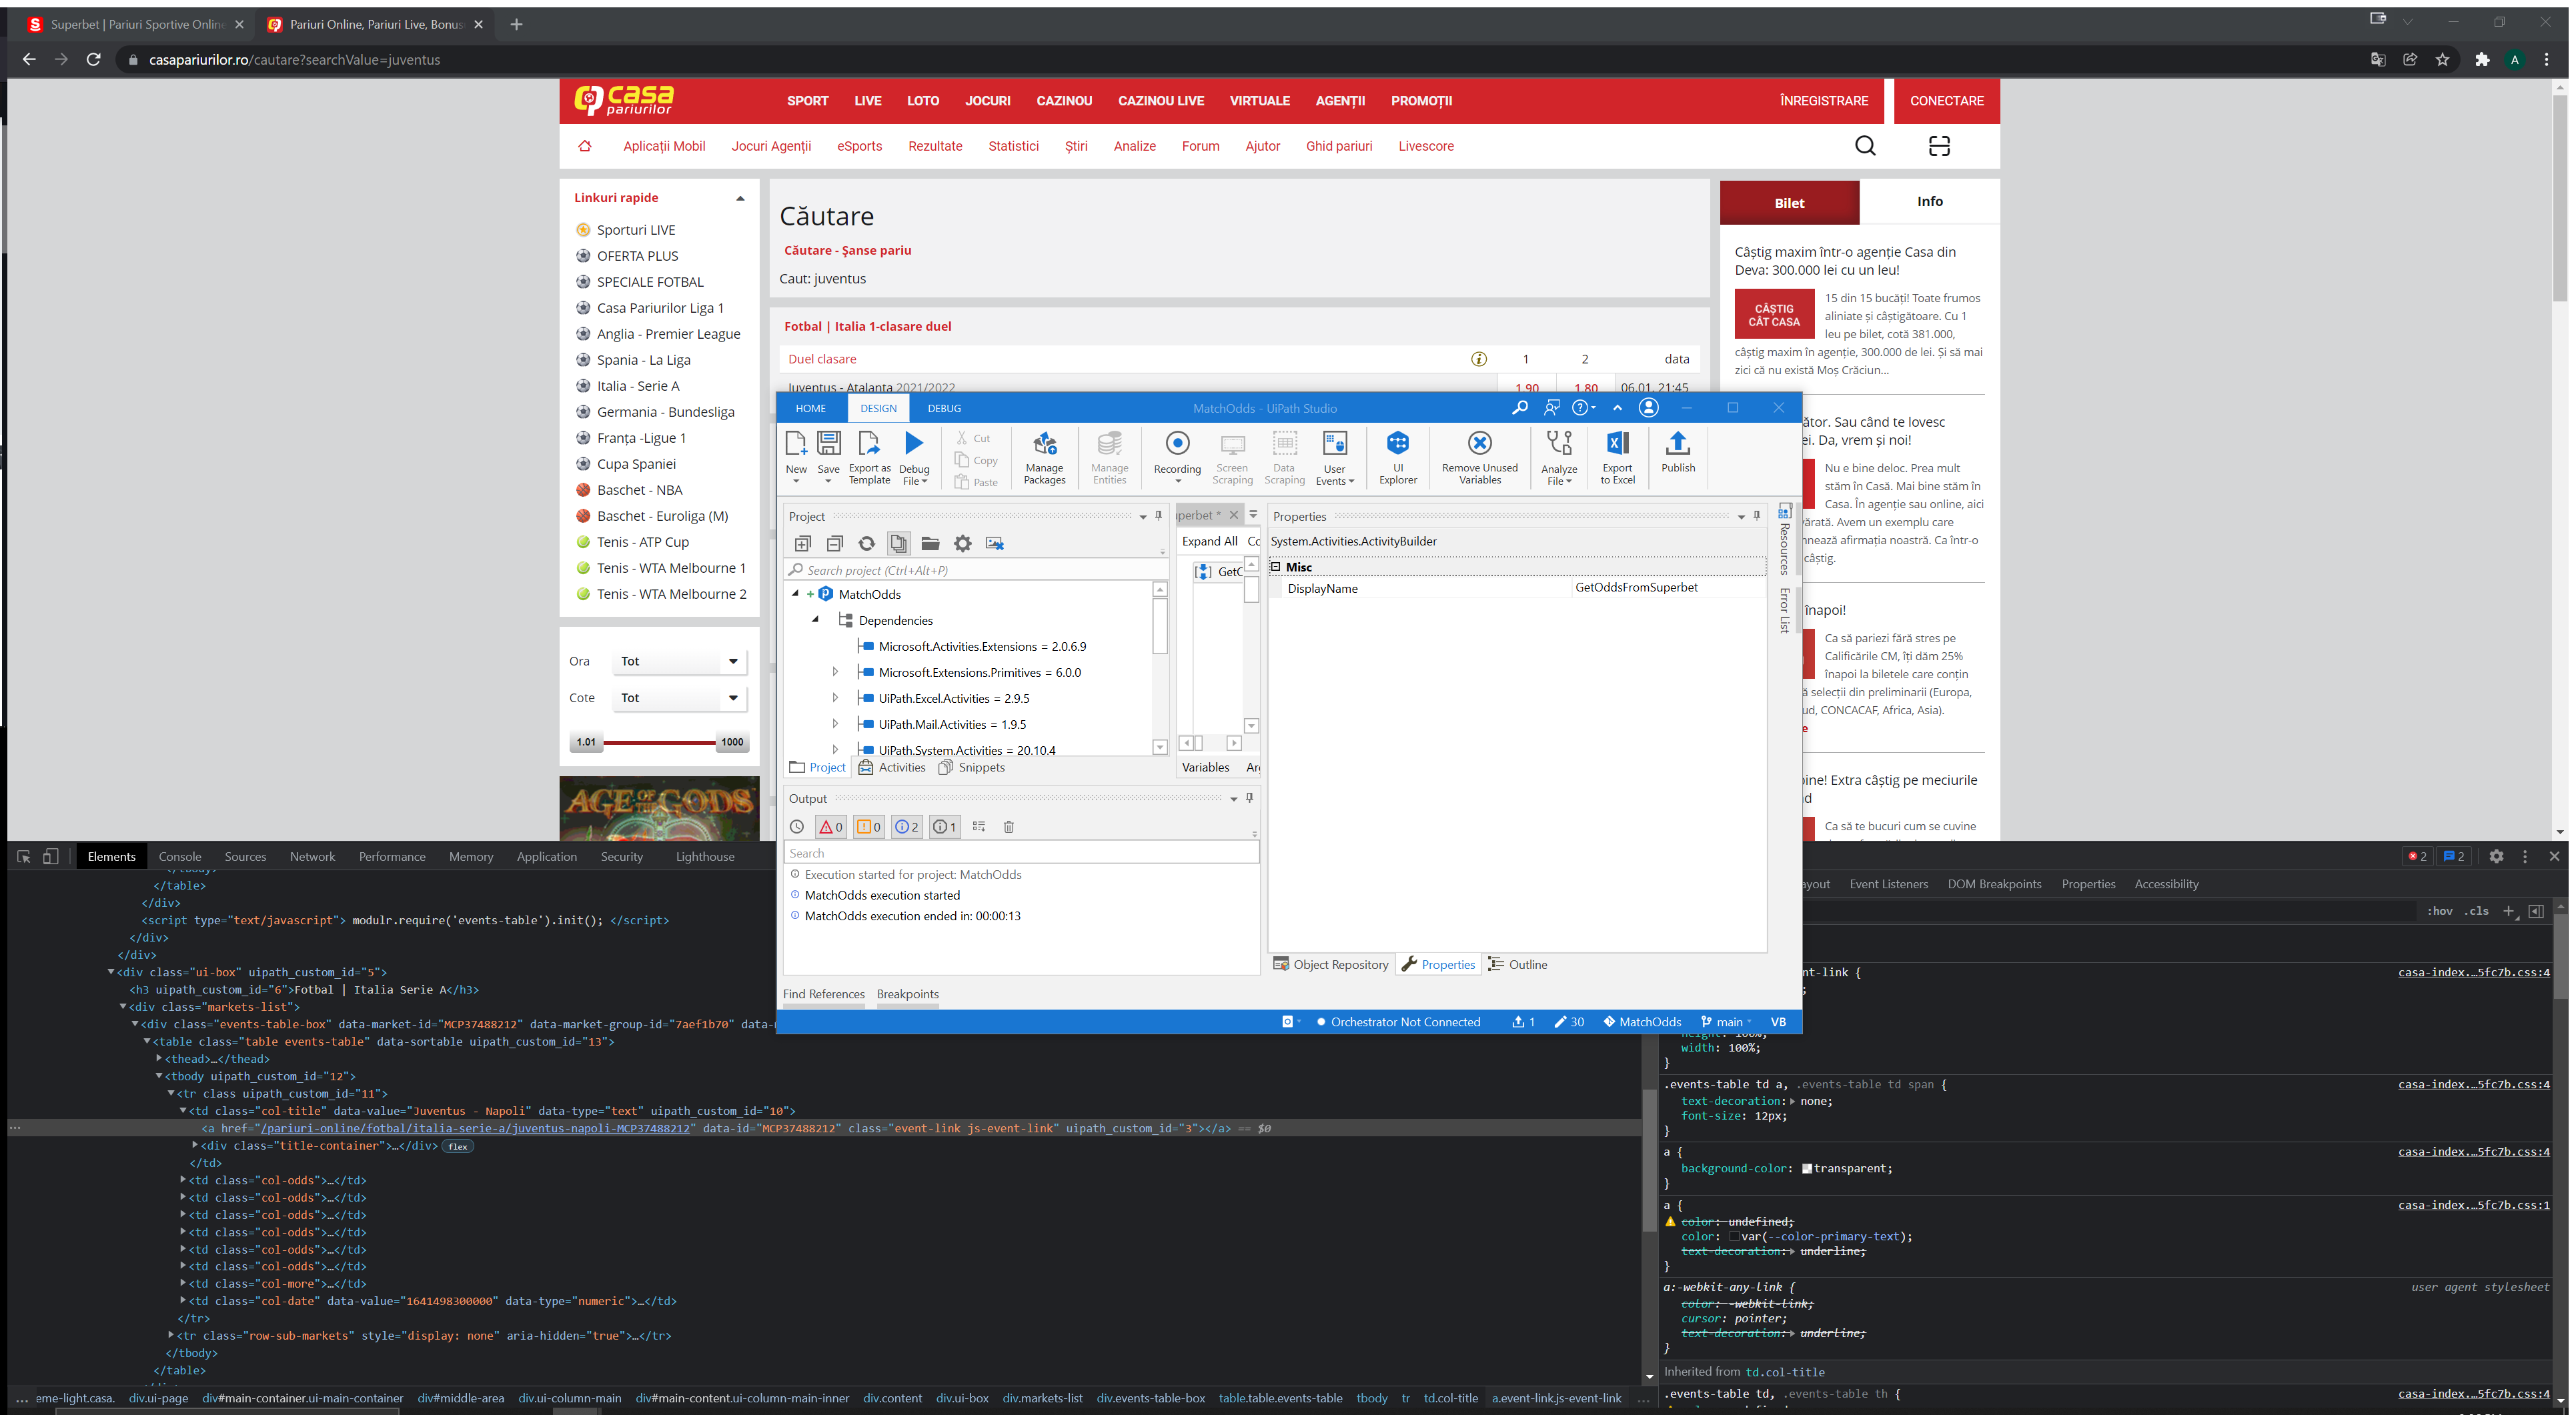
Task: Match odds
Workflow: GetOddsFromCasaPariurilor

Step 1: Attach Browser 'PariuriOn Page' in window 'Pariuri Online, Pariuri Live, Bonusuri | Casa Pariurilor' (chrome.exe)

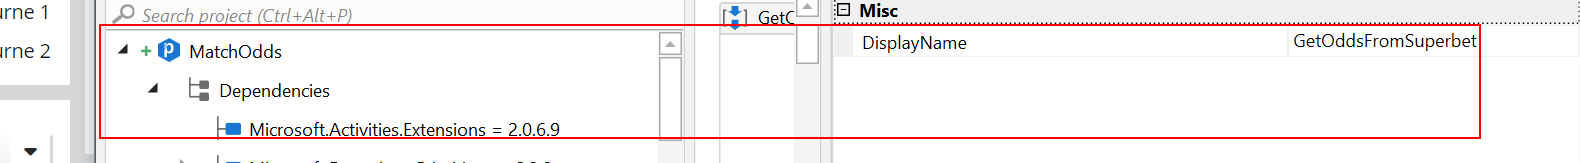
Step 2: get-text from the table 'Meci      Pariaza pe rezultatul final 1 X 2 1X X2 12 mai multe d*'